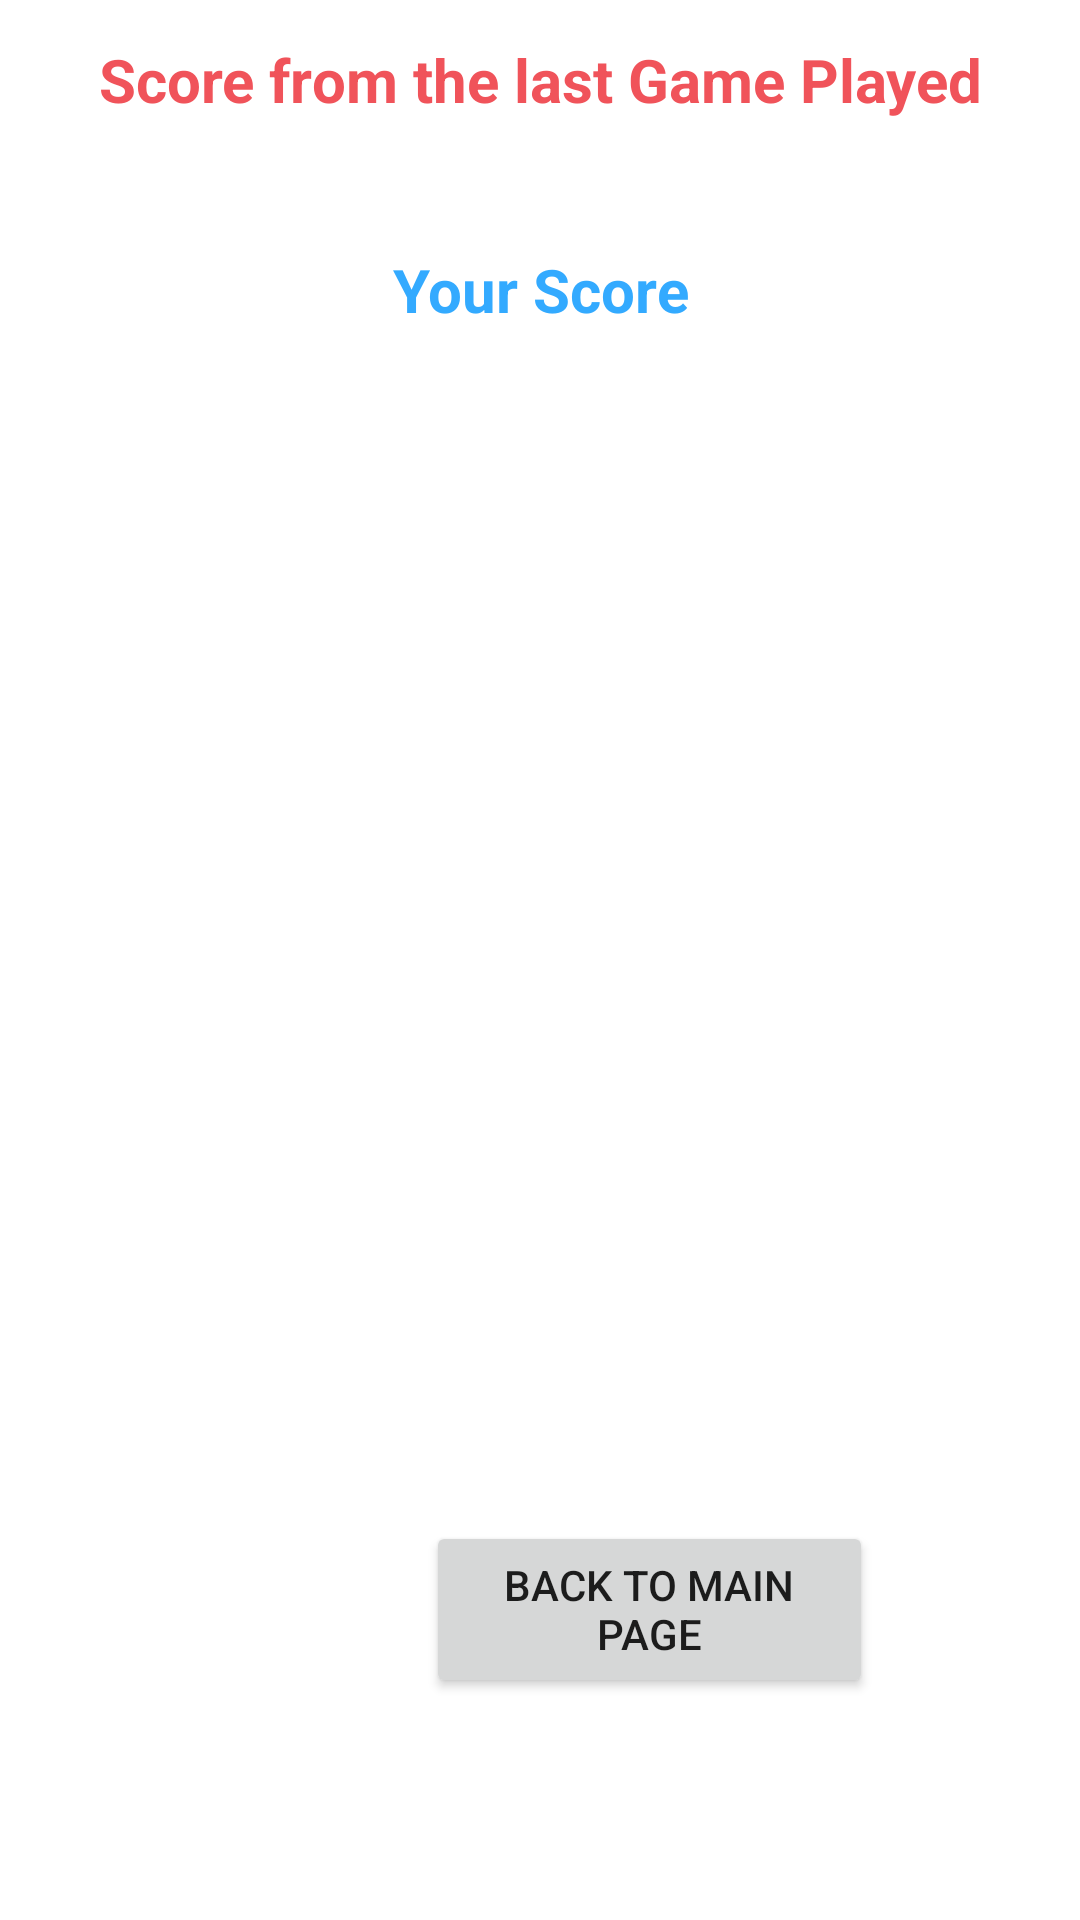

Here is an Android app screen rendered from its layout file. Give the layout XML and the strings, colors and styles it references.
<!-- AndroidManifest.xml: application theme Theme.FirstGameApp -->
<!-- res/layout/activity_show_scores_from_menu.xml -->
<?xml version="1.0" encoding="utf-8"?>
<RelativeLayout xmlns:android="http://schemas.android.com/apk/res/android"
    xmlns:app="http://schemas.android.com/apk/res-auto"
    xmlns:tools="http://schemas.android.com/tools"
    android:layout_width="match_parent"
    android:layout_height="match_parent"
    tools:context=".showScoresFromMenu">

    <TextView
        android:layout_width="match_parent"
        android:layout_height="wrap_content"
        android:textColor="@color/pink"
        android:textStyle="bold"
        android:textSize="20sp"
        android:textAllCaps="false"
        android:textAlignment="center"
        android:layout_gravity="center"
        android:text="Score from the last Game Played"
        android:layout_margin="10dp"
        android:padding="3dp"
        android:id="@+id/yourScore"
        />

    <TextView
        android:layout_width="match_parent"
        android:layout_height="wrap_content"
        android:textColor="@color/blue"
        android:textStyle="bold"
        android:textSize="20sp"
        android:textAllCaps="false"
        android:textAlignment="center"
        android:layout_gravity="center"
        android:text="Your Score"
        android:layout_marginTop="80dp"
        android:padding="3dp"
        android:id="@+id/yourScoreGameB"
        />

    <Button
        android:id="@+id/BackToMainPage"
        android:layout_width="149dp"
        android:layout_height="59dp"
        android:layout_alignParentStart="true"
        android:layout_alignParentTop="true"
        android:layout_centerHorizontal="true"
        android:layout_marginStart="142dp"
        android:layout_marginTop="507dp"
        android:text="Back To Main Page"
        app:layout_constraintEnd_toEndOf="parent"
        app:layout_constraintStart_toStartOf="parent"
        tools:layout_editor_absoluteY="644dp" />

</RelativeLayout>
<!-- resources referenced by this layout -->
<resources>
  <color name="blue">#33aaff</color>
  <color name="pink">#f0535a</color>
  <style name="Theme.FirstGameApp" parent="Theme.MaterialComponents.DayNight.DarkActionBar">
          
          <item name="colorPrimary">@color/purple_500</item>
          <item name="colorPrimaryVariant">@color/purple_700</item>
          <item name="colorOnPrimary">@color/white</item>
          
          <item name="colorSecondary">@color/teal_200</item>
          <item name="colorSecondaryVariant">@color/teal_700</item>
          <item name="colorOnSecondary">@color/black</item>
          
          <item name="android:statusBarColor" tools:targetApi="l">?attr/colorPrimaryVariant</item>
          
      </style>
  <color name="purple_500">#FF6200EE</color>
  <color name="purple_700">#FF3700B3</color>
  <color name="white">#FFFFFFFF</color>
  <color name="teal_200">#FF03DAC5</color>
  <color name="teal_700">#FF018786</color>
  <color name="black">#FF000000</color>
</resources>
